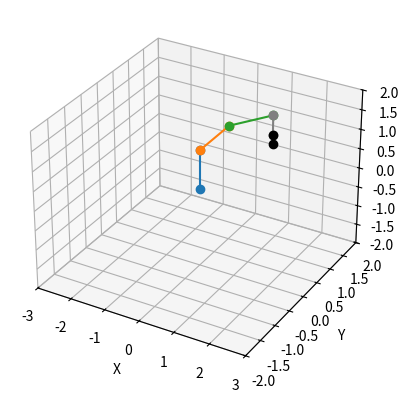

Write the Python code that produced this figure.
import numpy as np
import matplotlib.pyplot as plt
from pprint import pprint


def create_orientation_matrix(orientation_array):
    "Takes an array of string like [-x, y, -z] and converts to an orientation matrix"

    def _parse_input(coord):
        if 'x' in coord:
            if '-' in coord:
                return -1, 0
            else:
                return 1, 0
        if 'y' in coord:
            if '-' in coord:
                return -1, 1
            else:
                return 1, 1
        if 'z' in coord:
            if '-' in coord:
                return -1, 2
            else:
                return 1, 2

    orientation_matrix = np.zeros((4, 4))

    for i, val in enumerate(orientation_array):
        orientation_values = _parse_input(val)
        orientation_matrix[orientation_values[1]][i] = orientation_values[0]

    orientation_matrix[3][3] = 1
    return orientation_matrix


def create_rotation_matrix(rotation_axis, degree_angle):
    "Creates rotation matrix with 1 row and 1 column of padding for future HTM multiplication"
    radian_angle = np.deg2rad(degree_angle)

    if 'x' in rotation_axis:
        rotation_matrix = np.array([
            [1, 0, 0, 0],
            [0, np.cos(radian_angle), -np.sin(radian_angle), 0],
            [0, np.sin(radian_angle), np.cos(radian_angle), 0],
            [0, 0, 0, 1]
        ])
    if 'y' in rotation_axis:
        rotation_matrix = np.array([
            [np.cos(radian_angle), 0, np.sin(radian_angle), 0],
            [0, 1, 0, 0],
            [-np.sin(radian_angle), 0, np.cos(radian_angle), 0],
            [0, 0, 0, 1]
        ])
    if 'z' in rotation_axis:
        rotation_matrix = np.array([
            [np.cos(radian_angle), -np.sin(radian_angle), 0, 0],
            [np.sin(radian_angle), np.cos(radian_angle), 0, 0],
            [0, 0, 1, 0],
            [0, 0, 0, 1]
        ])
    return rotation_matrix


def create_displacement_vector(vector):
    vector = np.append(vector, 1)
    np.reshape(vector, (4, 1))
    return vector


def create_htm(orientation_matrix, displacement_vector, rotation_matrix=None):
    if rotation_matrix is not None:
        htm = rotation_matrix @ orientation_matrix
    else:
        htm = orientation_matrix
    htm[:, 3] = displacement_vector
    return htm


def create_origin_htm(htms):
    origin_htm = np.identity(4)
    for htm in htms:
        origin_htm = origin_htm @ htm

    return origin_htm

class Scara:

    def __init__(self, link_lengths=[1.0, 1.0, 1.0], effector_length=1.0, rotation_angles=[0.0, 0.0, 0.0], end_effector_displacement=0.0):
        # Frame 0 origin
        self.origin = np.array([[0], [0], [0]])
        # Link lengths
        self.a1 = link_lengths[0]
        self.a2 = link_lengths[1]
        self.a3 = link_lengths[2]
        # End effector length
        self.effector_length = effector_length
        # Joint rotations
        self.theta_1 = np.deg2rad(rotation_angles[0])
        self.theta_2 = np.deg2rad(rotation_angles[1])
        self.theta_3 = np.deg2rad(rotation_angles[2])
        # Effector displacement
        self.d = end_effector_displacement
        # Orientation matrices frame to frame
        self.o_1_0 = create_orientation_matrix(['x', 'y', 'z'])
        self.o_2_1 = create_orientation_matrix(['x', 'y', 'z'])
        self.o_3_2 = create_orientation_matrix(['x', 'y', 'z'])
        self.o_4_3 = create_orientation_matrix(['x', '-y', '-z'])
        # Displacement vectors frame to frame
        self.d_1_0 = create_displacement_vector([0, 0, self.a1])
        self.d_2_1 = create_displacement_vector([self.a2, 0, 0])
        self.d_3_2 = create_displacement_vector([self.a3, 0, 0])
        self.d_4_3 = create_displacement_vector([0, 0, -self.d])
        # Joint rotation matrices
        self.r_1 = create_rotation_matrix('z', rotation_angles[0])
        self.r_2 = create_rotation_matrix('z', rotation_angles[1])
        self.r_3 = create_rotation_matrix('z', rotation_angles[2])
        # Link vectors relative to their original frames
        self.link_1 = np.array([[0], [0], [self.a1], [1]])
        self.link_2 = np.array([[self.a2], [0], [0], [1]])
        self.link_3 = np.array([[self.a3], [0], [0], [1]])
        self.effector = np.array([[0], [0], [self.effector_length], [1]])
        # HTMs frame to frame
        self.htm_1_0 = create_htm(self.o_1_0, self.d_1_0, self.r_1)
        self.htm_2_1 = create_htm(self.o_2_1, self.d_2_1, self.r_2)
        self.htm_3_2 = create_htm(self.o_3_2, self.d_3_2, self.r_3)
        self.htm_4_3 = create_htm(self.o_4_3, self.d_4_3)
        # HTMs to Frame 0
        self.htm_2_0 = create_origin_htm([self.htm_1_0, self.htm_2_1])
        self.htm_3_0 = create_origin_htm([self.htm_2_0, self.htm_3_2])
        self.htm_4_0 = create_origin_htm([self.htm_3_0, self.htm_4_3])
        # Links in Frame 0
        self.link_1_origin = self.link_1
        self.link_2_origin = self.htm_1_0 @ self.link_2
        self.link_3_origin = self.htm_2_0 @ self.link_3
        self.extender_origin = self.htm_4_0 @ np.array([[0], [0], [0], [1]])
        # Final point of end effector in Frame 0
        self.effector_origin = self.htm_4_0 @ self.effector

    def plot(self, figure_name="Scara Plot"):
        # Plot the location of robot with current configuration
        plt.figure(figure_name)
        ax = plt.axes(projection='3d')
        ax.axes.set_xlim3d(left=-(self.a2 + self.a3 + 1), right=(self.a2 + self.a3 + 1))
        ax.axes.set_ylim3d(bottom=-self.a1 - 1, top=self.a1 + 1)
        ax.axes.set_zlim3d(bottom=-self.a1 - 1, top=self.a1 + 1)
        ax.set_xlabel('X')
        ax.set_ylabel('Y')
        ax.set_zlabel('Z')
        ax.plot3D(np.array([self.origin[0][0], self.link_1_origin[0][0]]),
                  np.array([self.origin[1][0], self.link_1_origin[1][0]]),
                  np.array([self.origin[2][0], self.link_1_origin[2][0]]),
                  marker="o")
        ax.plot3D(np.array([self.link_1_origin[0][0], self.link_2_origin[0][0]]),
                  np.array([self.link_1_origin[1][0], self.link_2_origin[1][0]]),
                  np.array([self.link_1_origin[2][0], self.link_2_origin[2][0]]),
                  marker="o")
        ax.plot3D(np.array([self.link_2_origin[0][0], self.link_3_origin[0][0]]),
                  np.array([self.link_2_origin[1][0], self.link_3_origin[1][0]]),
                  np.array([self.link_2_origin[2][0], self.link_3_origin[2][0]]),
                  marker="o")
        ax.plot3D(np.array([self.link_3_origin[0][0], self.extender_origin[0][0]]),
                  np.array([self.link_3_origin[1][0], self.extender_origin[1][0]]),
                  np.array([self.link_3_origin[2][0], self.extender_origin[2][0]]),
                  marker="o",
                  c='gray')
        ax.plot3D(np.array([self.extender_origin[0][0], self.effector_origin[0][0]]),
                  np.array([self.extender_origin[1][0], self.effector_origin[1][0]]),
                  np.array([self.extender_origin[2][0], self.effector_origin[2][0]]),
                  c='black',
                  marker="o")

        plt.show()


if __name__ == '__main__':
    scara = Scara(end_effector_displacement=.5, rotation_angles=[90, -45, 0], effector_length=.25)
    scara.plot()
